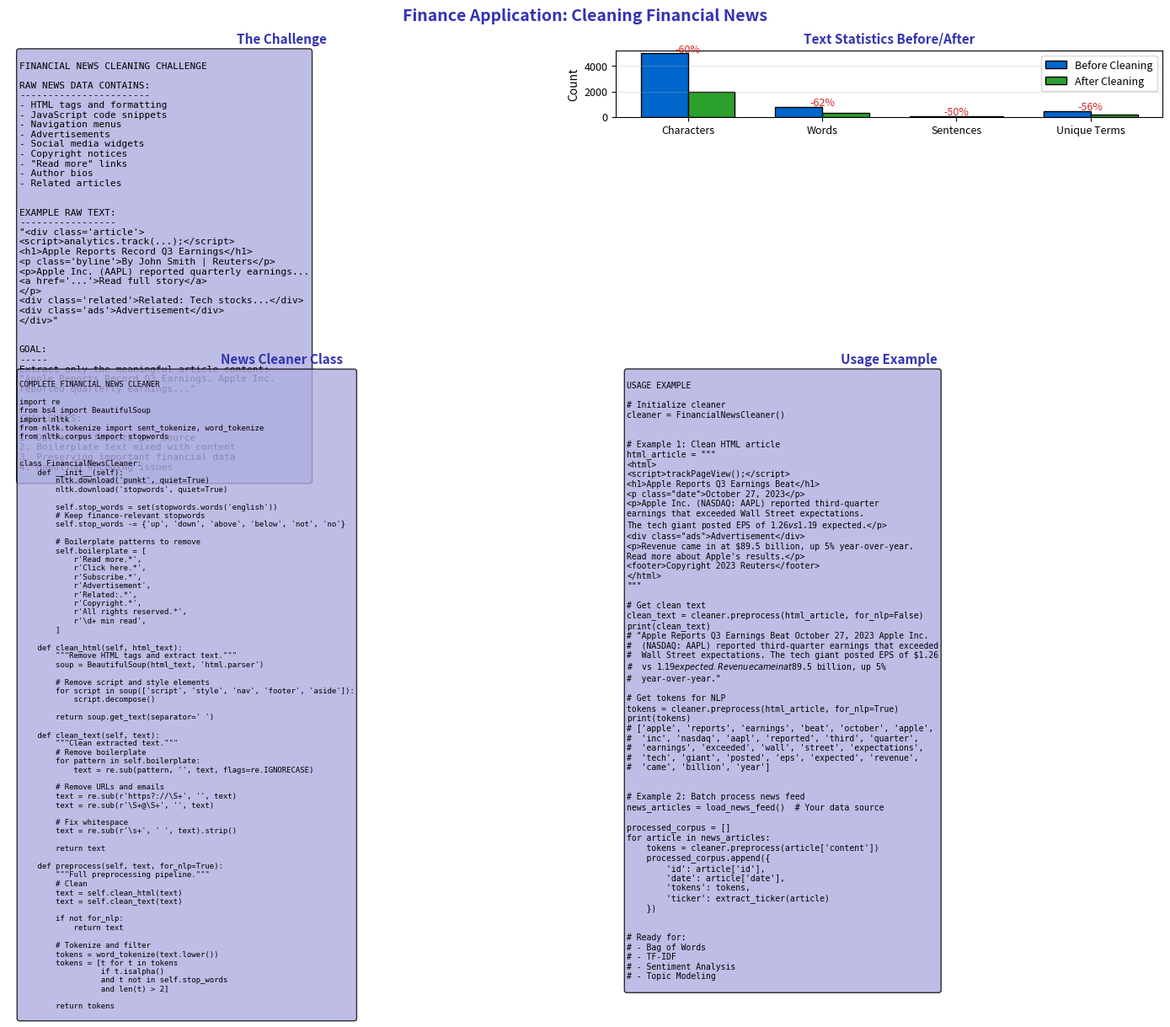

Recreate this plot in Python. (Note: this script raises an exception after producing the figure.)
"""Finance Application - News Article Cleaning"""
import matplotlib.pyplot as plt
import numpy as np
from pathlib import Path

plt.rcParams.update({
    'font.size': 10,
    'axes.labelsize': 10,
    'axes.titlesize': 11,
    'xtick.labelsize': 9,
    'ytick.labelsize': 9,
    'legend.fontsize': 9,
    'figure.figsize': (10, 6),
    'figure.dpi': 150
})

MLPURPLE = '#3333B2'
MLLAVENDER = '#ADADE0'
MLBLUE = '#0066CC'
MLORANGE = '#FF7F0E'
MLGREEN = '#2CA02C'
MLRED = '#D62728'

fig, axes = plt.subplots(2, 2, figsize=(14, 10))
fig.suptitle('Finance Application: Cleaning Financial News', fontsize=14, fontweight='bold', color=MLPURPLE)

# Plot 1: The problem
ax1 = axes[0, 0]
ax1.axis('off')

problem = '''
FINANCIAL NEWS CLEANING CHALLENGE

RAW NEWS DATA CONTAINS:
-----------------------
- HTML tags and formatting
- JavaScript code snippets
- Navigation menus
- Advertisements
- Social media widgets
- Copyright notices
- "Read more" links
- Author bios
- Related articles


EXAMPLE RAW TEXT:
-----------------
"<div class='article'>
<script>analytics.track(...);</script>
<h1>Apple Reports Record Q3 Earnings</h1>
<p class='byline'>By John Smith | Reuters</p>
<p>Apple Inc. (AAPL) reported quarterly earnings...
<a href='...'>Read full story</a>
</p>
<div class='related'>Related: Tech stocks...</div>
<div class='ads'>Advertisement</div>
</div>"


GOAL:
-----
Extract only the meaningful article content:
"Apple Reports Record Q3 Earnings. Apple Inc.
reported quarterly earnings..."


CHALLENGES:
-----------
1. Different formats per source
2. Boilerplate text mixed with content
3. Preserving important financial data
4. Handling encoding issues
'''

ax1.text(0.02, 0.98, problem, transform=ax1.transAxes, fontsize=8,
         verticalalignment='top', fontfamily='monospace',
         bbox=dict(boxstyle='round', facecolor=MLLAVENDER, alpha=0.8))
ax1.set_title('The Challenge', fontsize=11, fontweight='bold', color=MLPURPLE)

# Plot 2: Processing statistics
ax2 = axes[0, 1]

# Before/after statistics
categories = ['Characters', 'Words', 'Sentences', 'Unique Terms']
before = [5000, 800, 50, 450]
after = [2000, 300, 25, 200]

x = np.arange(len(categories))
width = 0.35

bars1 = ax2.bar(x - width/2, before, width, label='Before Cleaning', color=MLBLUE, edgecolor='black')
bars2 = ax2.bar(x + width/2, after, width, label='After Cleaning', color=MLGREEN, edgecolor='black')

ax2.set_ylabel('Count')
ax2.set_title('Text Statistics Before/After', fontsize=11, fontweight='bold', color=MLPURPLE)
ax2.set_xticks(x)
ax2.set_xticklabels(categories)
ax2.legend()
ax2.grid(alpha=0.3, axis='y')

# Add reduction percentages
for i, (b, a) in enumerate(zip(before, after)):
    reduction = (b - a) / b * 100
    ax2.text(i, max(b, a) + 100, f'-{reduction:.0f}%', ha='center', fontsize=9, color=MLRED)

# Plot 3: Complete news cleaner class
ax3 = axes[1, 0]
ax3.axis('off')

code = '''
COMPLETE FINANCIAL NEWS CLEANER

import re
from bs4 import BeautifulSoup
import nltk
from nltk.tokenize import sent_tokenize, word_tokenize
from nltk.corpus import stopwords


class FinancialNewsCleaner:
    def __init__(self):
        nltk.download('punkt', quiet=True)
        nltk.download('stopwords', quiet=True)

        self.stop_words = set(stopwords.words('english'))
        # Keep finance-relevant stopwords
        self.stop_words -= {'up', 'down', 'above', 'below', 'not', 'no'}

        # Boilerplate patterns to remove
        self.boilerplate = [
            r'Read more.*',
            r'Click here.*',
            r'Subscribe.*',
            r'Advertisement',
            r'Related:.*',
            r'Copyright.*',
            r'All rights reserved.*',
            r'\\d+ min read',
        ]

    def clean_html(self, html_text):
        """Remove HTML tags and extract text."""
        soup = BeautifulSoup(html_text, 'html.parser')

        # Remove script and style elements
        for script in soup(['script', 'style', 'nav', 'footer', 'aside']):
            script.decompose()

        return soup.get_text(separator=' ')

    def clean_text(self, text):
        """Clean extracted text."""
        # Remove boilerplate
        for pattern in self.boilerplate:
            text = re.sub(pattern, '', text, flags=re.IGNORECASE)

        # Remove URLs and emails
        text = re.sub(r'https?://\\S+', '', text)
        text = re.sub(r'\\S+@\\S+', '', text)

        # Fix whitespace
        text = re.sub(r'\\s+', ' ', text).strip()

        return text

    def preprocess(self, text, for_nlp=True):
        """Full preprocessing pipeline."""
        # Clean
        text = self.clean_html(text)
        text = self.clean_text(text)

        if not for_nlp:
            return text

        # Tokenize and filter
        tokens = word_tokenize(text.lower())
        tokens = [t for t in tokens
                  if t.isalpha()
                  and t not in self.stop_words
                  and len(t) > 2]

        return tokens
'''

ax3.text(0.02, 0.98, code, transform=ax3.transAxes, fontsize=6.5,
         verticalalignment='top', fontfamily='monospace',
         bbox=dict(boxstyle='round', facecolor=MLLAVENDER, alpha=0.8))
ax3.set_title('News Cleaner Class', fontsize=11, fontweight='bold', color=MLPURPLE)

# Plot 4: Usage example
ax4 = axes[1, 1]
ax4.axis('off')

usage = '''
USAGE EXAMPLE

# Initialize cleaner
cleaner = FinancialNewsCleaner()


# Example 1: Clean HTML article
html_article = """
<html>
<script>trackPageView();</script>
<h1>Apple Reports Q3 Earnings Beat</h1>
<p class="date">October 27, 2023</p>
<p>Apple Inc. (NASDAQ: AAPL) reported third-quarter
earnings that exceeded Wall Street expectations.
The tech giant posted EPS of $1.26 vs $1.19 expected.</p>
<div class="ads">Advertisement</div>
<p>Revenue came in at $89.5 billion, up 5% year-over-year.
Read more about Apple's results.</p>
<footer>Copyright 2023 Reuters</footer>
</html>
"""

# Get clean text
clean_text = cleaner.preprocess(html_article, for_nlp=False)
print(clean_text)
# "Apple Reports Q3 Earnings Beat October 27, 2023 Apple Inc.
#  (NASDAQ: AAPL) reported third-quarter earnings that exceeded
#  Wall Street expectations. The tech giant posted EPS of $1.26
#  vs $1.19 expected. Revenue came in at $89.5 billion, up 5%
#  year-over-year."

# Get tokens for NLP
tokens = cleaner.preprocess(html_article, for_nlp=True)
print(tokens)
# ['apple', 'reports', 'earnings', 'beat', 'october', 'apple',
#  'inc', 'nasdaq', 'aapl', 'reported', 'third', 'quarter',
#  'earnings', 'exceeded', 'wall', 'street', 'expectations',
#  'tech', 'giant', 'posted', 'eps', 'expected', 'revenue',
#  'came', 'billion', 'year']


# Example 2: Batch process news feed
news_articles = load_news_feed()  # Your data source

processed_corpus = []
for article in news_articles:
    tokens = cleaner.preprocess(article['content'])
    processed_corpus.append({
        'id': article['id'],
        'date': article['date'],
        'tokens': tokens,
        'ticker': extract_ticker(article)
    })


# Ready for:
# - Bag of Words
# - TF-IDF
# - Sentiment Analysis
# - Topic Modeling
'''

ax4.text(0.02, 0.98, usage, transform=ax4.transAxes, fontsize=7,
         verticalalignment='top', fontfamily='monospace',
         bbox=dict(boxstyle='round', facecolor=MLLAVENDER, alpha=0.8))
ax4.set_title('Usage Example', fontsize=11, fontweight='bold', color=MLPURPLE)

plt.tight_layout()
plt.savefig(Path(__file__).parent / 'chart.pdf', dpi=300, bbox_inches='tight')
plt.close()
